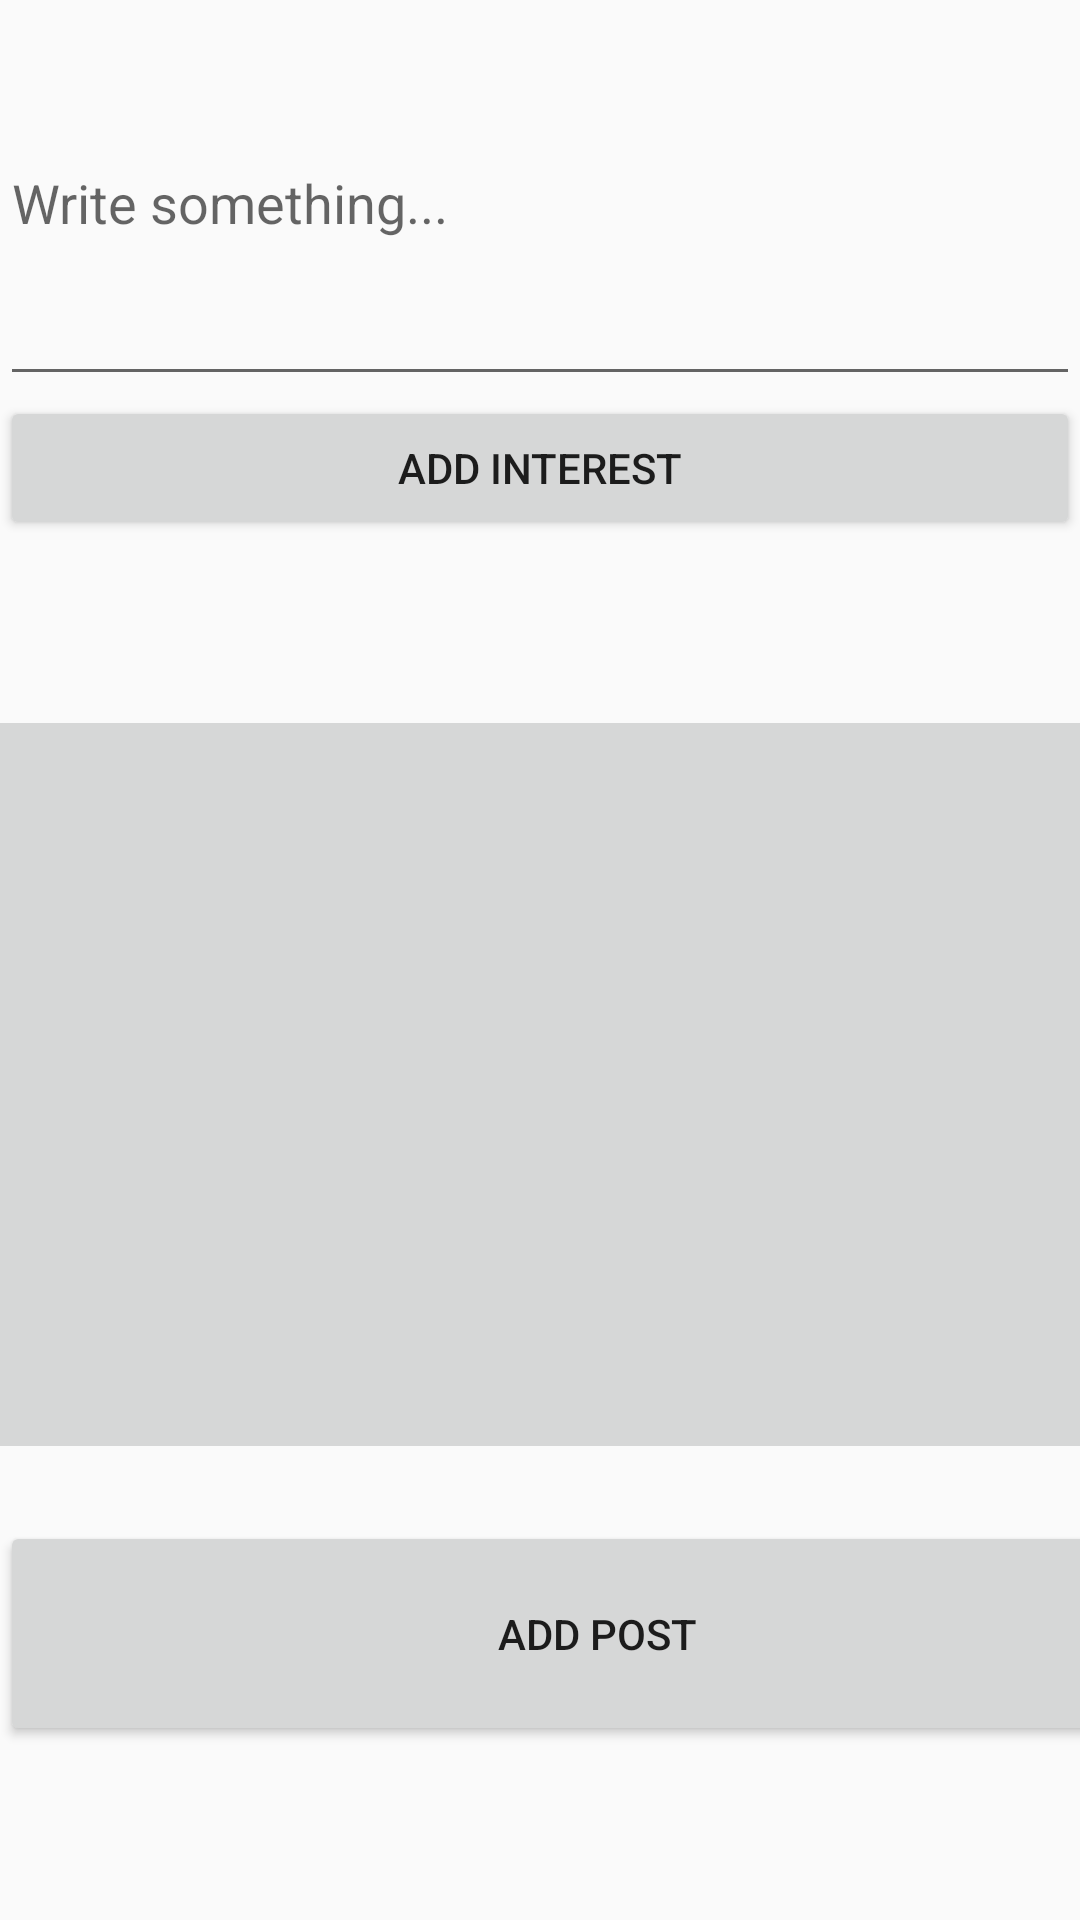

Android layout source for this screen:
<!-- AndroidManifest.xml: application theme AppTheme -->
<!-- res/layout/fragment_destination_add_post.xml -->
<?xml version="1.0" encoding="utf-8"?>
<ScrollView xmlns:android="http://schemas.android.com/apk/res/android"
            xmlns:app="http://schemas.android.com/apk/res-auto" xmlns:tools="http://schemas.android.com/tools"
            android:layout_width="match_parent"
            android:layout_height="match_parent"
            tools:context=".views.AddPostFragment">
    <LinearLayout android:orientation="vertical"
                  android:layout_width="match_parent"
                  android:layout_height="match_parent">

        <EditText
                android:layout_width="match_parent"
                android:layout_height="132dp"
                android:inputType="textMultiLine"
                android:ems="10"
                android:id="@+id/edit_posttext_post"
                tools:paddingTop="20dp"
                android:lines="10"
                android:scrollbars="vertical" android:hint="Write something..."/>

        <Button
                android:text="Add Interest"
                android:layout_width="match_parent"
                android:layout_height="wrap_content" android:id="@+id/button_addinterest_post"/>
        <androidx.recyclerview.widget.RecyclerView
                android:layout_width="match_parent"
                android:layout_height="55dp"
                android:id="@+id/addpost_recycler"/>
        <ImageButton
                android:layout_width="384dp"
                android:layout_height="253dp" android:id="@+id/button_postimage_post"
                android:layout_gravity="center"/>
        <TextView
                android:layout_width="203dp"
                android:layout_height="wrap_content" android:id="@+id/text_prompt_post"
                android:layout_gravity="center"/>
        <Button
                android:text="ADD POST"
                android:layout_width="398dp"
                android:layout_height="75dp" android:id="@+id/button_addpost_post"/>
    </LinearLayout>
</ScrollView>
<!-- resources referenced by this layout -->
<resources>
  <style name="AppTheme" parent="Theme.AppCompat.Light.DarkActionBar">
          <item name="colorPrimary">@color/colorPrimary</item>
          <item name="colorPrimaryDark">@color/colorPrimaryDark</item>
          <item name="colorAccent">@color/colorAccent</item>
  
          <item name="windowActionBar">false</item>
          <item name="windowNoTitle">true</item>
      </style>
  <color name="colorPrimary">#008577</color>
  <color name="colorPrimaryDark">#00574B</color>
  <color name="colorAccent">#D81B60</color>
</resources>
